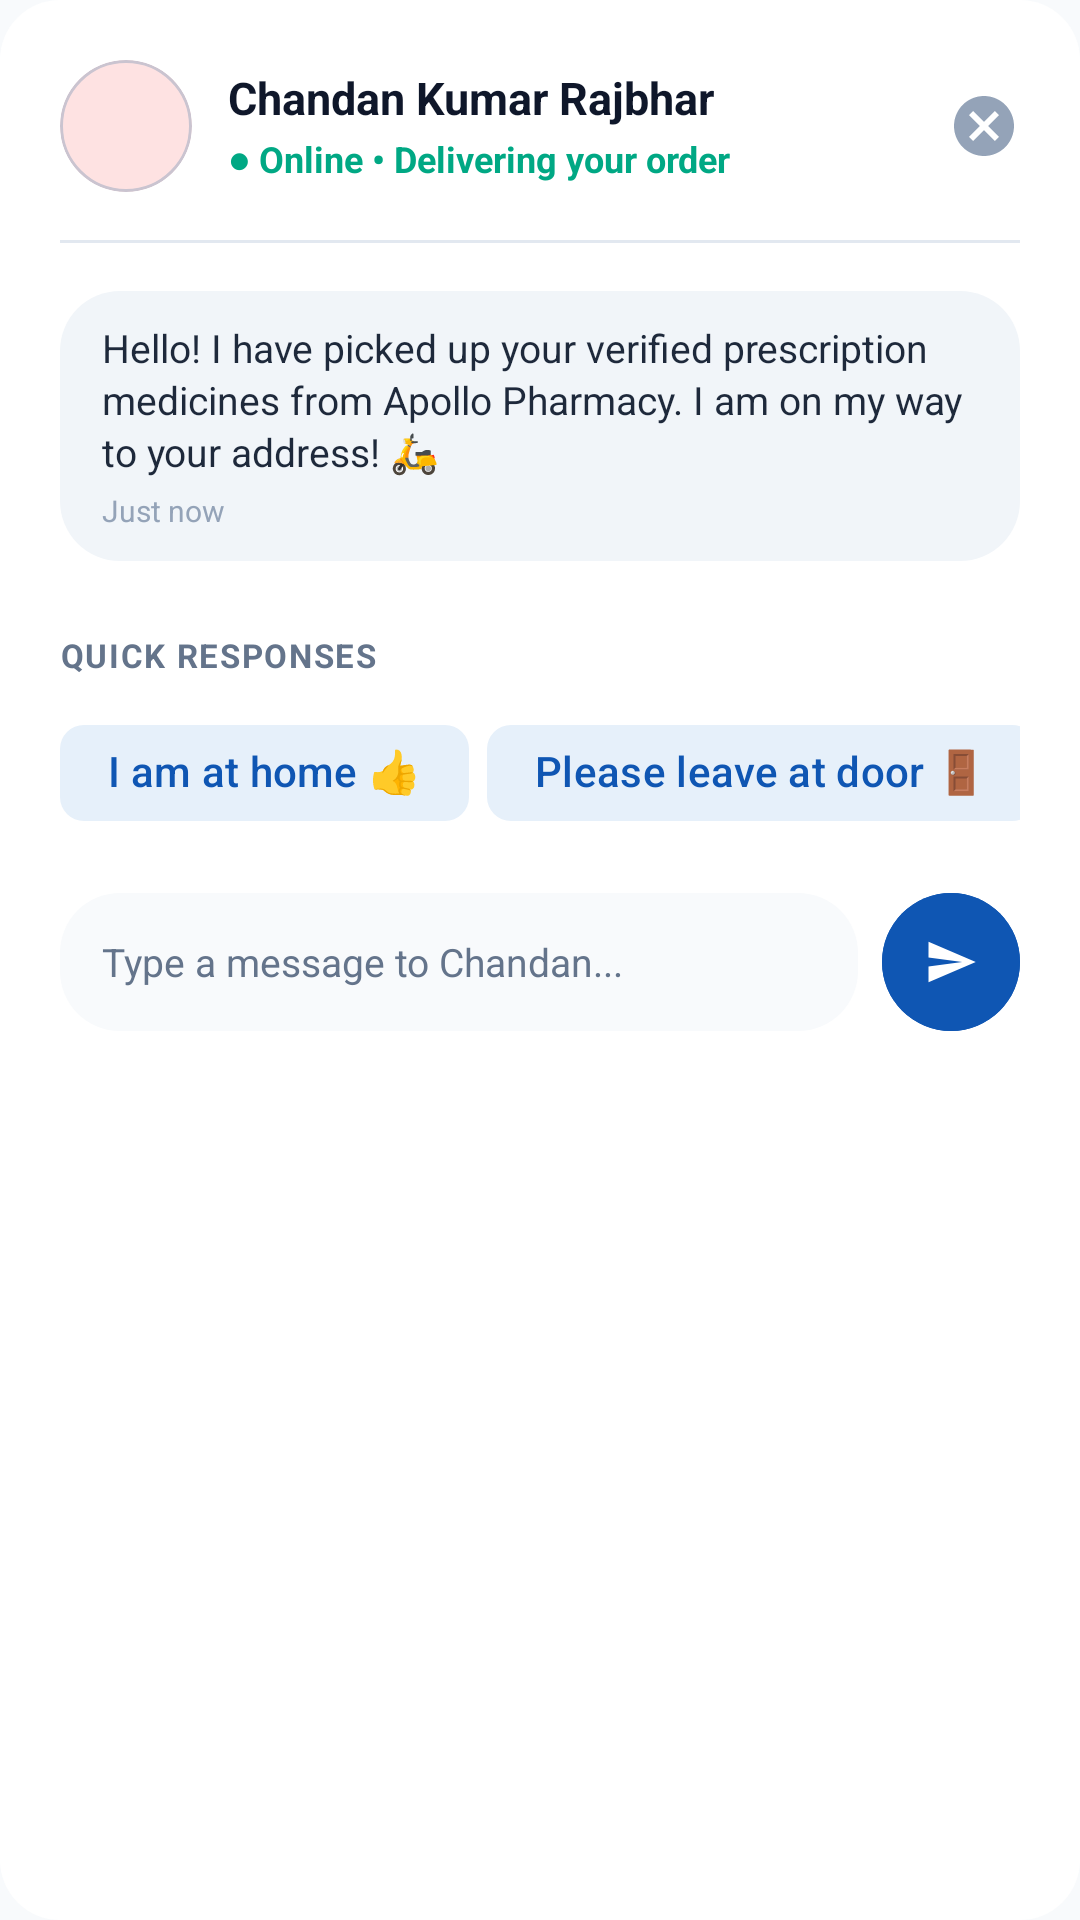

This screen was rendered from an Android layout file. Write that file and the resources it references.
<!-- AndroidManifest.xml: application theme Theme.PharmaGo -->
<!-- res/layout/dialog_courier_chat.xml -->
<?xml version="1.0" encoding="utf-8"?>
<LinearLayout xmlns:android="http://schemas.android.com/apk/res/android"
    xmlns:app="http://schemas.android.com/apk/res-auto"
    android:layout_width="match_parent"
    android:layout_height="wrap_content"
    android:orientation="vertical"
    android:background="@drawable/badge_bg"
    android:backgroundTint="@color/card_surface"
    android:padding="20dp">

    
    <LinearLayout
        android:layout_width="match_parent"
        android:layout_height="wrap_content"
        android:orientation="horizontal"
        android:gravity="center_vertical"
        android:layout_marginBottom="16dp">

        <com.google.android.material.card.MaterialCardView
            android:layout_width="44dp"
            android:layout_height="44dp"
            app:cardCornerRadius="22dp"
            app:cardElevation="0dp"
            app:cardBackgroundColor="#FEE2E2">

            <ImageView
                android:layout_width="26dp"
                android:layout_height="26dp"
                android:layout_gravity="center"
                android:src="@drawable/ic_nav_profile"
                app:tint="#DC2626"
                android:contentDescription="Driver" />
        </com.google.android.material.card.MaterialCardView>

        <LinearLayout
            android:layout_width="0dp"
            android:layout_height="wrap_content"
            android:layout_weight="1"
            android:orientation="vertical"
            android:layout_marginStart="12dp">

            <TextView
                android:layout_width="wrap_content"
                android:layout_height="wrap_content"
                android:text="Chandan Kumar Rajbhar"
                android:textSize="15sp"
                android:textStyle="bold"
                android:textColor="@color/neutral_dark" />

            <TextView
                android:layout_width="wrap_content"
                android:layout_height="wrap_content"
                android:text="● Online • Delivering your order"
                android:textSize="12sp"
                android:textColor="@color/secondary_mint"
                android:textStyle="bold"
                android:layout_marginTop="2dp" />

        </LinearLayout>

        <ImageView
            android:id="@+id/btnCloseChatDialog"
            android:layout_width="24dp"
            android:layout_height="24dp"
            android:src="@drawable/ic_close_circle"
            app:tint="#94A3B8"
            android:clickable="true"
            android:focusable="true"
            android:background="?attr/selectableItemBackgroundBorderless"
            android:contentDescription="Close" />

    </LinearLayout>

    <View
        android:layout_width="match_parent"
        android:layout_height="1dp"
        android:background="@color/border_outline"
        android:layout_marginBottom="16dp" />

    
    <LinearLayout
        android:layout_width="match_parent"
        android:layout_height="wrap_content"
        android:orientation="horizontal"
        android:layout_marginBottom="12dp">

        <LinearLayout
            android:layout_width="wrap_content"
            android:layout_height="wrap_content"
            android:maxWidth="280dp"
            android:orientation="vertical"
            android:background="@drawable/badge_bg"
            android:backgroundTint="#F1F5F9"
            android:paddingStart="14dp"
            android:paddingEnd="14dp"
            android:paddingTop="10dp"
            android:paddingBottom="10dp">

            <TextView
                android:layout_width="wrap_content"
                android:layout_height="wrap_content"
                android:text="Hello! I have picked up your verified prescription medicines from Apollo Pharmacy. I am on my way to your address! 🛵"
                android:textSize="13sp"
                android:textColor="#1E293B"
                android:lineSpacingExtra="2dp" />

            <TextView
                android:layout_width="wrap_content"
                android:layout_height="wrap_content"
                android:text="Just now"
                android:textSize="10sp"
                android:textColor="#94A3B8"
                android:layout_marginTop="4dp" />

        </LinearLayout>

    </LinearLayout>

    
    <LinearLayout
        android:id="@+id/layoutChatReplies"
        android:layout_width="match_parent"
        android:layout_height="wrap_content"
        android:orientation="vertical"
        android:layout_marginBottom="12dp" />

    
    <TextView
        android:layout_width="wrap_content"
        android:layout_height="wrap_content"
        android:text="QUICK RESPONSES"
        android:textSize="11sp"
        android:textStyle="bold"
        android:textColor="@color/neutral_muted"
        android:letterSpacing="0.05"
        android:layout_marginBottom="8dp" />

    <HorizontalScrollView
        android:layout_width="match_parent"
        android:layout_height="wrap_content"
        android:scrollbars="none"
        android:layout_marginBottom="16dp">

        <LinearLayout
            android:layout_width="wrap_content"
            android:layout_height="wrap_content"
            android:orientation="horizontal">

            <com.google.android.material.chip.Chip
                android:id="@+id/chipReplyHome"
                android:layout_width="wrap_content"
                android:layout_height="wrap_content"
                android:text="I am at home 👍"
                android:textColor="@color/primary_clinical_blue"
                app:chipBackgroundColor="@color/primary_container"
                app:chipStrokeWidth="0dp"
                android:layout_marginEnd="6dp" />

            <com.google.android.material.chip.Chip
                android:id="@+id/chipReplyDoor"
                android:layout_width="wrap_content"
                android:layout_height="wrap_content"
                android:text="Please leave at door 🚪"
                android:textColor="@color/primary_clinical_blue"
                app:chipBackgroundColor="@color/primary_container"
                app:chipStrokeWidth="0dp"
                android:layout_marginEnd="6dp" />

            <com.google.android.material.chip.Chip
                android:id="@+id/chipReplyCall"
                android:layout_width="wrap_content"
                android:layout_height="wrap_content"
                android:text="Call me when you reach 📞"
                android:textColor="@color/primary_clinical_blue"
                app:chipBackgroundColor="@color/primary_container"
                app:chipStrokeWidth="0dp" />

        </LinearLayout>

    </HorizontalScrollView>

    
    <LinearLayout
        android:layout_width="match_parent"
        android:layout_height="wrap_content"
        android:orientation="horizontal"
        android:gravity="center_vertical">

        <EditText
            android:id="@+id/etChatMessage"
            android:layout_width="0dp"
            android:layout_height="46dp"
            android:layout_weight="1"
            android:background="@drawable/badge_bg"
            android:backgroundTint="#F8FAFC"
            android:hint="Type a message to Chandan..."
            android:textSize="13sp"
            android:textColor="@color/neutral_dark"
            android:textColorHint="@color/neutral_muted"
            android:paddingStart="14dp"
            android:paddingEnd="14dp"
            android:inputType="textCapSentences"
            android:imeOptions="actionSend" />

        <com.google.android.material.button.MaterialButton
            android:id="@+id/btnSendChatMessage"
            android:layout_width="46dp"
            android:layout_height="46dp"
            app:cornerRadius="23dp"
            android:insetTop="0dp"
            android:insetBottom="0dp"
            android:insetLeft="0dp"
            android:insetRight="0dp"
            android:padding="0dp"
            app:icon="@drawable/ic_send"
            app:iconTint="#FFFFFF"
            app:iconGravity="textStart"
            app:iconPadding="0dp"
            android:backgroundTint="@color/primary_clinical_blue"
            android:layout_marginStart="8dp" />

    </LinearLayout>

</LinearLayout>
<!-- resources referenced by this layout -->
<resources>
  <color name="border_outline">#E2E8F0</color>
  <color name="card_surface">#FFFFFF</color>
  <color name="neutral_dark">#0F172A</color>
  <color name="neutral_muted">#64748B</color>
  <color name="primary_clinical_blue">#0F56B3</color>
  <color name="primary_container">#E6F0FA</color>
  <color name="secondary_mint">#00A884</color>
  <!-- drawable badge_bg (drawable) -->
  <?xml version="1.0" encoding="utf-8"?>
  <shape xmlns:android="http://schemas.android.com/apk/res/android"
      android:shape="rectangle">
      <corners android:radius="20dp" />
      <solid android:color="@color/success_container" />
  </shape>
  <!-- drawable ic_close_circle (drawable) -->
  <vector xmlns:android="http://schemas.android.com/apk/res/android"
      android:width="24dp"
      android:height="24dp"
      android:viewportWidth="24"
      android:viewportHeight="24">
    <path
        android:fillColor="#94A3B8"
        android:pathData="M12,2C6.47,2 2,6.47 2,12s4.47,10 10,10 10,-4.47 10,-10S17.53,2 12,2zM17,15.59L15.59,17 12,13.41 8.41,17 7,15.59 10.59,12 7,8.41 8.41,7 12,10.59 15.59,7 17,8.41 13.41,12 17,15.59z"/>
  </vector>
  <!-- drawable ic_send (drawable) -->
  <vector xmlns:android="http://schemas.android.com/apk/res/android"
      android:width="24dp"
      android:height="24dp"
      android:viewportWidth="24"
      android:viewportHeight="24">
    <path
        android:fillColor="#0F56B3"
        android:pathData="M2.01,21L23,12 2.01,3 2,10l15,2 -15,2z"/>
  </vector>
  <style name="Theme.PharmaGo" parent="Base.Theme.PharmaGo" />
  <color name="success_container">#D1FAE5</color>
  <style name="Base.Theme.PharmaGo" parent="Theme.Material3.DayNight.NoActionBar">
          
          <item name="colorPrimary">@color/primary_clinical_blue</item>
          <item name="colorOnPrimary">@color/white</item>
          <item name="colorPrimaryContainer">@color/primary_container</item>
          <item name="colorOnPrimaryContainer">@color/on_primary_container</item>
  
          <item name="colorSecondary">@color/secondary_mint</item>
          <item name="colorOnSecondary">@color/white</item>
          <item name="colorSecondaryContainer">@color/secondary_container</item>
          <item name="colorOnSecondaryContainer">@color/on_secondary_container</item>
  
          
          <item name="android:colorBackground">@color/background_surface</item>
          <item name="colorSurface">@color/card_surface</item>
          <item name="colorOnSurface">@color/neutral_dark</item>
          <item name="colorSurfaceVariant">@color/primary_container</item>
          <item name="colorOnSurfaceVariant">@color/neutral_muted</item>
          <item name="colorOutline">@color/border_outline</item>
  
          
          <item name="colorError">@color/danger_alert</item>
          <item name="colorOnError">@color/white</item>
  
          
          <item name="android:statusBarColor">@color/background_surface</item>
          <item name="android:windowLightStatusBar">true</item>
          <item name="android:navigationBarColor">@color/card_surface</item>
          <item name="android:windowLightNavigationBar" tools:targetApi="27">true</item>
      </style>
  <color name="white">#FFFFFF</color>
  <color name="on_primary_container">#0A3B7B</color>
  <color name="secondary_container">#E0F7F2</color>
  <color name="on_secondary_container">#005C48</color>
  <color name="background_surface">#F8FAFC</color>
  <color name="danger_alert">#DC2626</color>
</resources>
